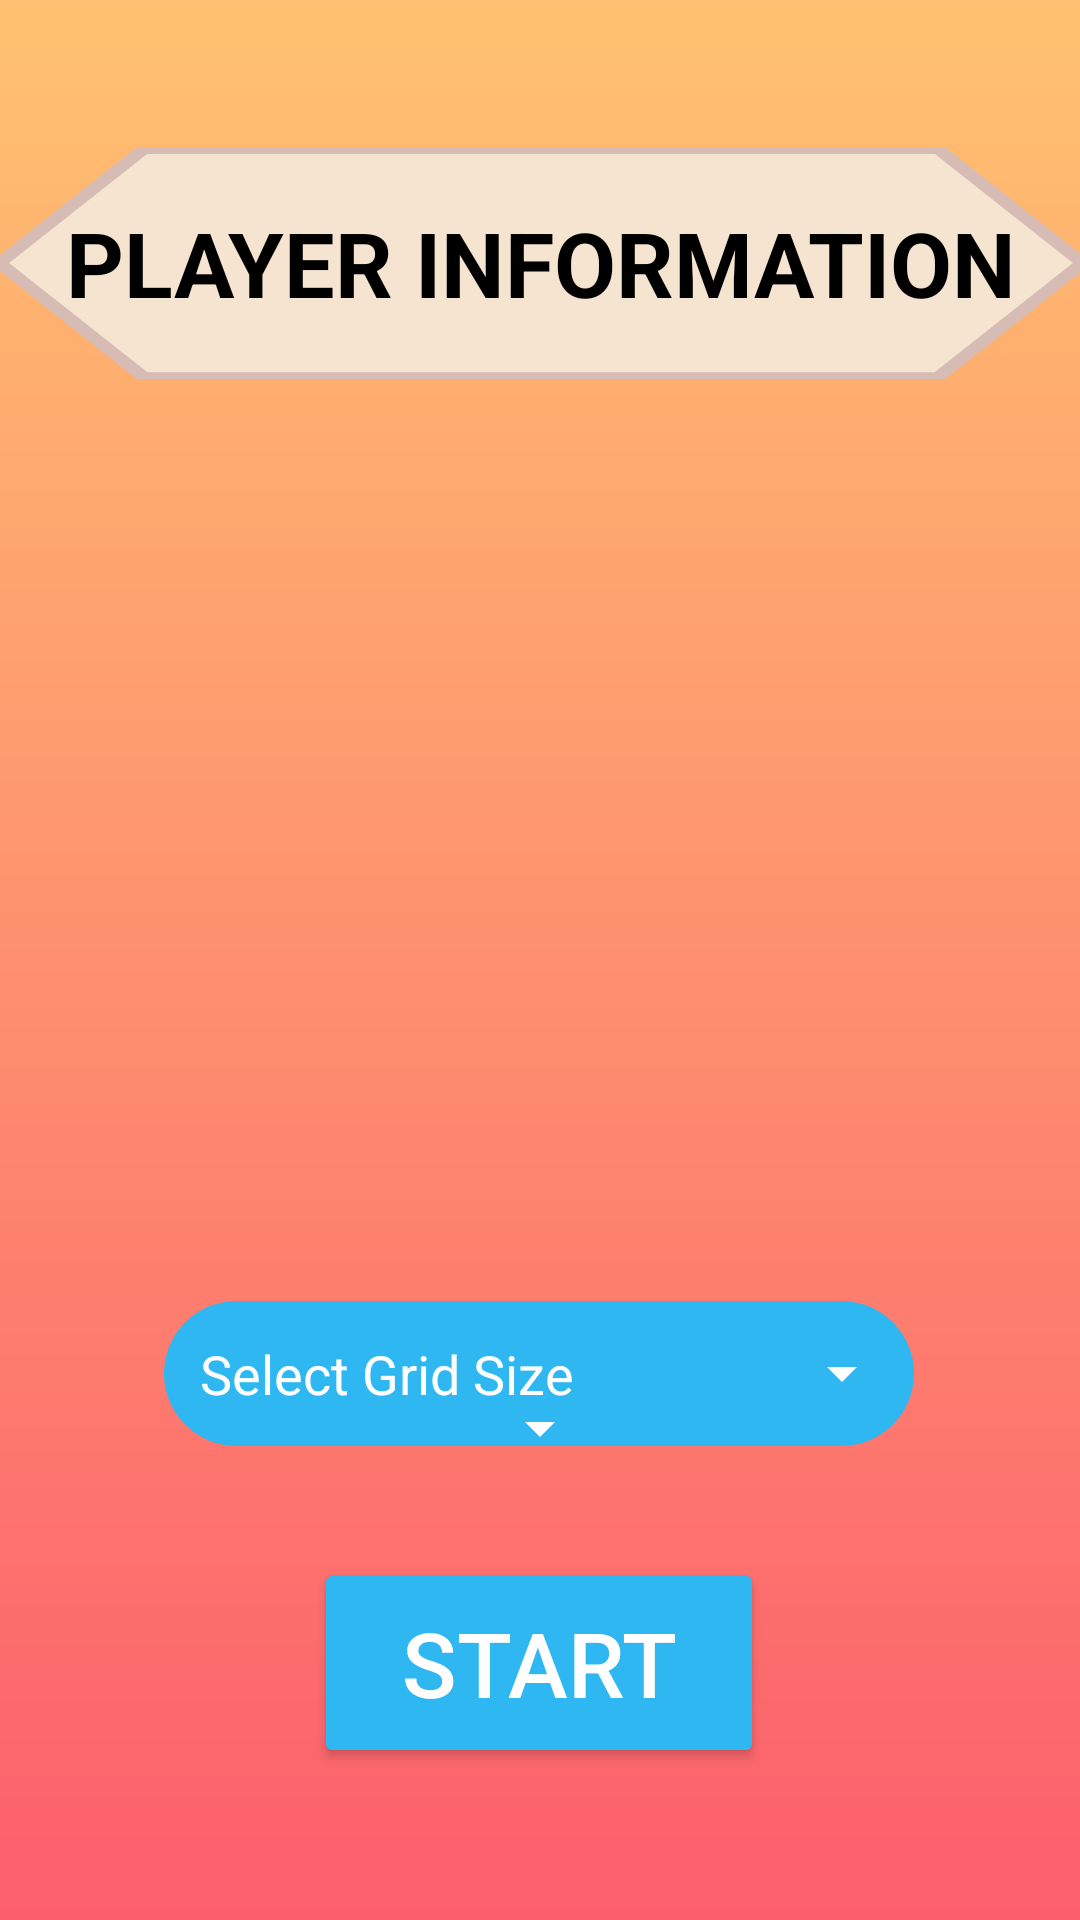

Android layout source for this screen:
<!-- AndroidManifest.xml: application theme Theme.Game -->
<!-- res/layout/activity_main2.xml -->
<?xml version="1.0" encoding="utf-8"?>
<androidx.constraintlayout.widget.ConstraintLayout xmlns:android="http://schemas.android.com/apk/res/android"
    xmlns:app="http://schemas.android.com/apk/res-auto"
    xmlns:tools="http://schemas.android.com/tools"
    android:id="@+id/main"
    android:layout_width="match_parent"
    android:layout_height="match_parent"
    android:background="@drawable/backround_xml"
    android:elevation="30dp"
    tools:context=".MainActivity2">

    <ScrollView
        android:id="@+id/scrollView2"
        android:layout_width="match_parent"
        android:layout_height="314dp"
        android:layout_marginTop="150dp"
        app:layout_constraintEnd_toEndOf="parent"
        app:layout_constraintTop_toTopOf="parent">


        <LinearLayout
            android:id="@+id/linearLayout"
            android:layout_width="match_parent"
            android:layout_height="wrap_content"
            android:layout_gravity="end"
            android:orientation="vertical" />

    </ScrollView>

    <Button
        android:id="@+id/button2"
        android:layout_width="150dp"
        android:layout_height="70dp"

        android:layout_weight="3"
        android:padding="10dp"
        android:text="START"
        android:textColor="@color/white"
        android:textSize="30sp"
        app:backgroundTint="@color/blue"
        app:iconSize="25dp"
        app:layout_constraintBottom_toBottomOf="parent"
        app:layout_constraintEnd_toEndOf="parent"
        app:layout_constraintHorizontal_bias="0.498"
        app:layout_constraintStart_toStartOf="parent"
        app:layout_constraintTop_toTopOf="parent"
        app:layout_constraintVertical_bias="0.911" />

    <TextView
        android:id="@+id/gridsize"
        android:layout_width="250dp"
        android:layout_height="wrap_content"
        android:layout_centerInParent="true"
        android:background="@drawable/editboxbackround"
        android:drawableRight="@drawable/baseline_arrow_drop_down_24"
        android:drawablePadding="16dp"
        android:hint="Select Grid Size"
        android:textSize="18sp"
        android:padding="12dp"
        android:textColorHint="@color/white"
        app:layout_constraintBottom_toBottomOf="parent"
        app:layout_constraintEnd_toEndOf="parent"
        app:layout_constraintHorizontal_bias="0.496"
        app:layout_constraintStart_toStartOf="parent"
        app:layout_constraintTop_toTopOf="parent"
        app:layout_constraintVertical_bias="0.733" />

    <TextView
        android:id="@+id/textView"
        android:layout_width="380dp"
        android:layout_height="150dp"
        android:background="@drawable/heagontextview"
        android:gravity="center"
        android:text="PLAYER INFORMATION"
        android:textColor="@color/black"
        android:textSize="30sp"
        android:textStyle="bold"
        app:layout_constraintBottom_toTopOf="@+id/button2"
        app:layout_constraintEnd_toEndOf="parent"
        app:layout_constraintHorizontal_bias="0.516"
        app:layout_constraintStart_toStartOf="parent"
        app:layout_constraintTop_toTopOf="parent"
        app:layout_constraintVertical_bias="0.034" />

    <ImageView
        android:id="@+id/imageView4"
        android:layout_width="wrap_content"
        android:layout_height="wrap_content"
        app:layout_constraintEnd_toEndOf="parent"
        app:layout_constraintHorizontal_bias="0.5"
        app:layout_constraintStart_toStartOf="parent"
        app:layout_constraintTop_toBottomOf="@+id/scrollView2"
        app:srcCompat="@drawable/baseline_arrow_drop_down_24" />
</androidx.constraintlayout.widget.ConstraintLayout>
<!-- resources referenced by this layout -->
<resources>
  <color name="black">#FF000000</color>
  <color name="blue">#2eb7f0</color>
  <color name="white">#FFFFFFFF</color>
  <!-- drawable backround_xml (drawable) -->
  <?xml version="1.0" encoding="utf-8"?>
  <shape xmlns:android="http://schemas.android.com/apk/res/android" android:shape="rectangle" >
      <gradient
          android:startColor="#fc5e6d"
          android:endColor="#ffc270"
          android:angle="90"/>
      <corners
          android:radius="0dp"/>
  
  
  </shape>
  <!-- drawable baseline_arrow_drop_down_24 (drawable) -->
  <vector xmlns:android="http://schemas.android.com/apk/res/android" android:height="24dp" android:tint="#FFFFFF" android:viewportHeight="24" android:viewportWidth="24" android:width="24dp">
        
      <path android:fillColor="@android:color/white"
  
          android:pathData="M7,10l5,5 5,-5z"/>
      
  </vector>
  <!-- drawable editboxbackround (drawable) -->
  <?xml version="1.0" encoding="utf-8"?>
  <shape xmlns:android="http://schemas.android.com/apk/res/android" android:shape="rectangle">
  <solid android:color="@color/blue"/>
      <corners android:radius="25dp"/>
  </shape>
  <!-- drawable heagontextview (drawable) -->
  <?xml version="1.0" encoding="utf-8"?>
  <vector xmlns:android="http://schemas.android.com/apk/res/android"
      android:width="100dp"
      android:height="100dp"
      android:viewportWidth="200"
      android:viewportHeight="200">
      <path
          android:fillColor="@color/gridbox"
          android:strokeColor="#d7bcb6"
          android:strokeWidth="3"
          android:pathData="
              M30,50
              L170,50
              L195,100
              L170,150
              L30,150
              L5,100
              Z"/>
  </vector>
  <style name="Theme.Game" parent="Base.Theme.Game" />
  <color name="gridbox">#f5e4cf</color>
  <style name="Base.Theme.Game" parent="Theme.Material3.DayNight.NoActionBar">
          
          
      </style>
</resources>
